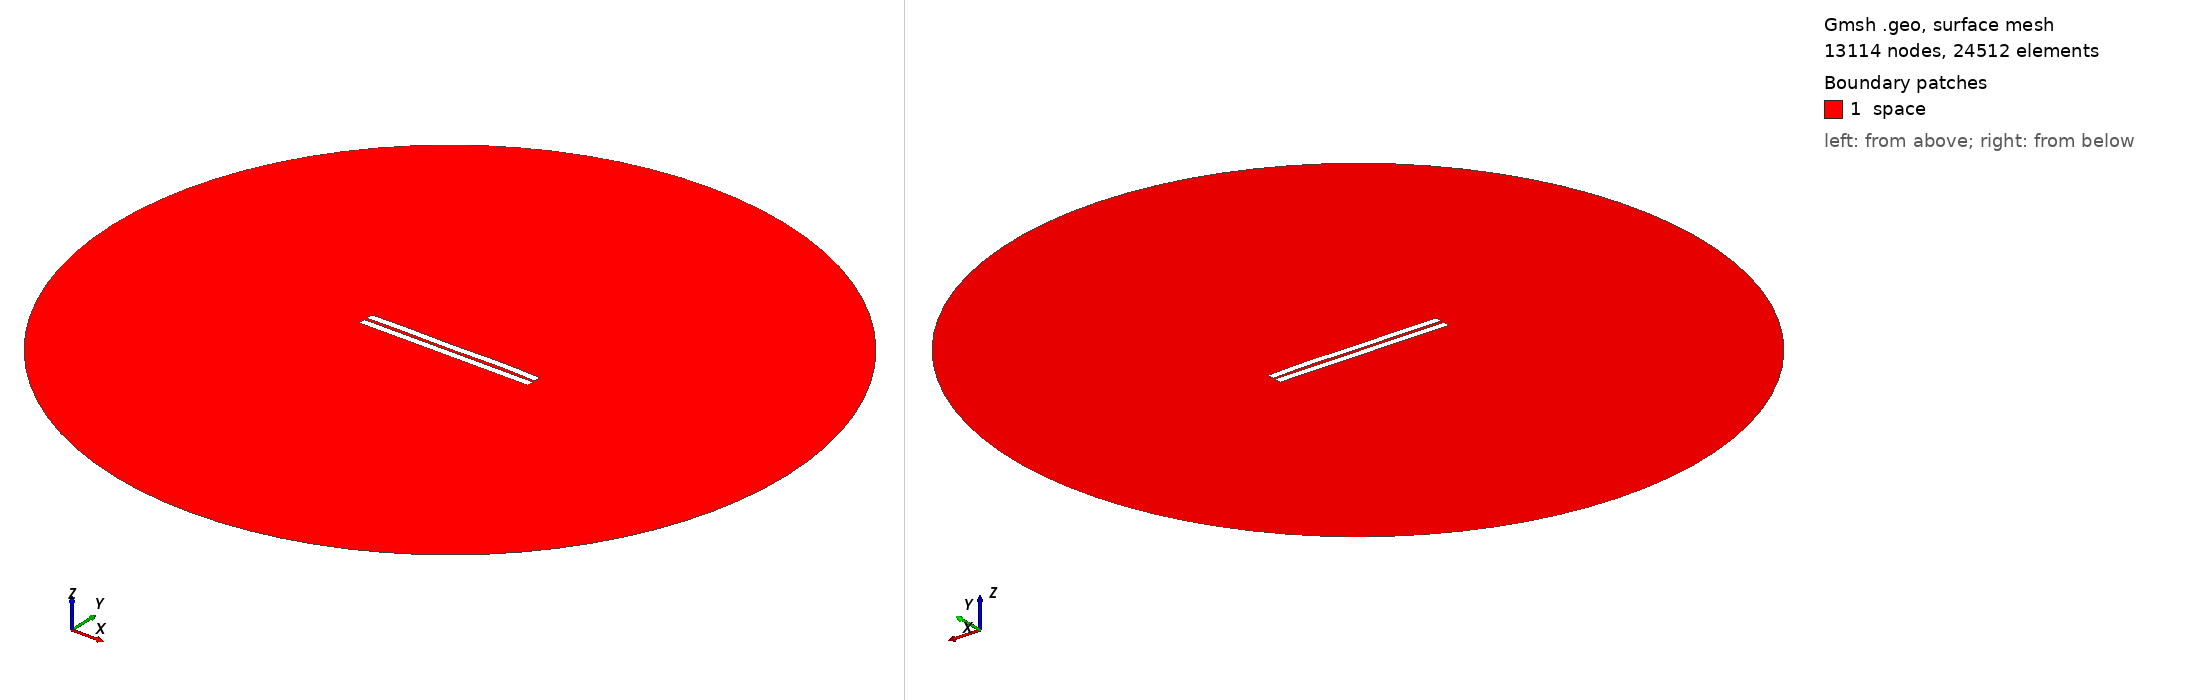

Gmsh geometry script, surface-meshed: 13114 nodes, 24512 surface elements. Boundary patches (legend numbers): 1 space. Left view from above one corner, right view from below the opposite corner. Legend entries are the model's physical surfaces. The drawing asked Gmsh for element sizes between 1% and 20% of the model's largest extent; the script's own settings can give other sizes.

=== 960.geo (drawn) ===
//---------------------------------------
// Geometry kernel
//---------------------------------------

SetFactory("OpenCASCADE");



//---------------------------------------
// Parameters of the geometry
//---------------------------------------

// Overetch of the upper plate
overetch = 0.0;

// Distance between the plates
distance = 1.75;

// Discretization over the x axis (for the deformation)
nx = 50; 

// Length of the plate
L = 100 - overetch; 

// Number of modes
n = 4; 

// 1st mode coefficient
coeff(1) = 0.0;
beta(1) = 0.596864 * 3.1415926535 / L;

// 2nd mode coefficient
coeff(2) = 0.07499999999999998;
beta(2) = 1.49418 * 3.1415926535 / L;

// 3rd mode coefficient
coeff(3) = -0.075;
beta(3) = 2.50025 * 3.1415926535 / L;

// 4th mode coefficient
coeff(4) = 0.15;
beta(4) = 3.49999 * 3.1415926535 / L;



//---------------------------------------
// Upper plate (deformed rectangle)
//---------------------------------------

// Coordiantes of the upper plate
xmin = -50;
xmax = 50 - overetch;

// Height of the upper plate
yheight = 4 - 2 * overetch;

// Indexes of the points
UpperID[] = {};
LowerID[] = {};
LeftID[] = {};
RightID[] = {};

// Point index
p = 1;

// Horizontal edges
For i In {1:nx}
    x = xmin + (i-1)*(xmax - xmin)/(nx-1);

    y_bottom = distance / 2 + overetch;
    For j In {1:n}
        C = (Cosh(beta(j)*L) + Cos(beta(j)*L)) / (Sinh(beta(j)*L) + Sin(beta(j)*L));
        y_bottom  = y_bottom + coeff(j) * (Cosh(beta(j)*(x+50)) - Cos(beta(j)*(x+50)) - C * (Sinh(beta(j)*(x+50)) - Sin(beta(j)*(x+50))));
    EndFor

    y_top = y_bottom + yheight;

    Point(p) = {x, y_top, 0, 1.0};
    UpperID[i] = p;
    p = p + 1;

    Point(p) = {x, y_bottom, 0, 1.0};
    LowerID[i] = p;
    p = p + 1;
EndFor

// Create point lists
UpperPts[] = {}; LowerPts[] = {};
For i In {1:nx}
  UpperPts[] += {UpperID[i]};
  LowerPts[] += {LowerID[i]};
EndFor

// Build splines
Spline(1) = {UpperPts[]};
Spline(2) = {LowerPts[]};
Line(3) = {LowerPts[nx-1], UpperPts[nx-1]};
Line(4) = {LowerPts[0], UpperPts[0]};

// Build the plane surface
Curve Loop(1) = {2, 3, -1, -4};
Plane Surface(1) = {1};



//---------------------------------------
// Lower plate (rectangle)
//---------------------------------------

// Vertices
Point(1001) = {-50, -1, 0, 1.0};
Point(1002) = { 50, -1, 0, 1.0};
Point(1003) = { 50,  -5, 0, 1.0};
Point(1004) = {-50,  -5, 0, 1.0};

// Edges
Line(5) = {1001, 1002};
Line(6) = {1002, 1003};
Line(7) = {1003, 1004};
Line(8) = {1004, 1001};

// Plane surface
Line Loop(2) = {5, 6, 7, 8};
Plane Surface(2) = {2}; 



//---------------------------------------
// Outer (fictious) boundary
//---------------------------------------

// Points
Point(1005) = {0, 0, 0};       // Center
Point(1006) = {200, 0, 0};     // Start point
Point(1007) = {0, 200, 0};     // 90 degrees
Point(1008) = {-200, 0, 0};    // 180 degrees
Point(1009) = {0, -200, 0};    // 270 degrees

// Circle arcs (each needs start, center, end)
Circle(9) = {1006, 1005, 1007};
Circle(10) = {1007, 1005, 1008};
Circle(11) = {1008, 1005, 1009};
Circle(12) = {1009, 1005, 1006};

// Plane surface for the entire domain
Curve Loop(3) = {9, 10, 11, 12};
Surface(3) = {3};

// Subtract the plates from the whole domain to obtain the actual domain where we want to solve the equations
BooleanDifference{ Surface{3}; Delete; }{ Surface{1}; Surface{2}; Delete; }




//---------------------------------------
// Transfinite Lines/Curves
//---------------------------------------

// Set the number of points on the boundaries
r = 7;

// Plates
Transfinite Curve {1, 2} = 50*r Using Progression 1;
Transfinite Curve {3, 4} = 2*r Using Progression 1;
Transfinite Line {5, 7} = 50*r Using Progression 1;
Transfinite Line {6, 8} = 2*r Using Progression 1;

// Outer boundary
Transfinite Line {9, 10, 11, 12} = 20 Using Progression 1;



//---------------------------------------
// Physical groups
//---------------------------------------                

// Physical curves (boundaries)
Physical Line("force_segment", 10) = {2};
Physical Line("upper_plate", 11) = {1, 3, 4};
Physical Line("lower_plate", 12) = {5, 6, 7, 8};
Physical Line("boundary", 20) = {9, 10, 11, 12};

// Physical Surfaces
Physical Surface("space", 30) = {3};



//---------------------------------------
// 6. Generate the Mesh
//---------------------------------------

// 2D mesh generation
Mesh 2;
